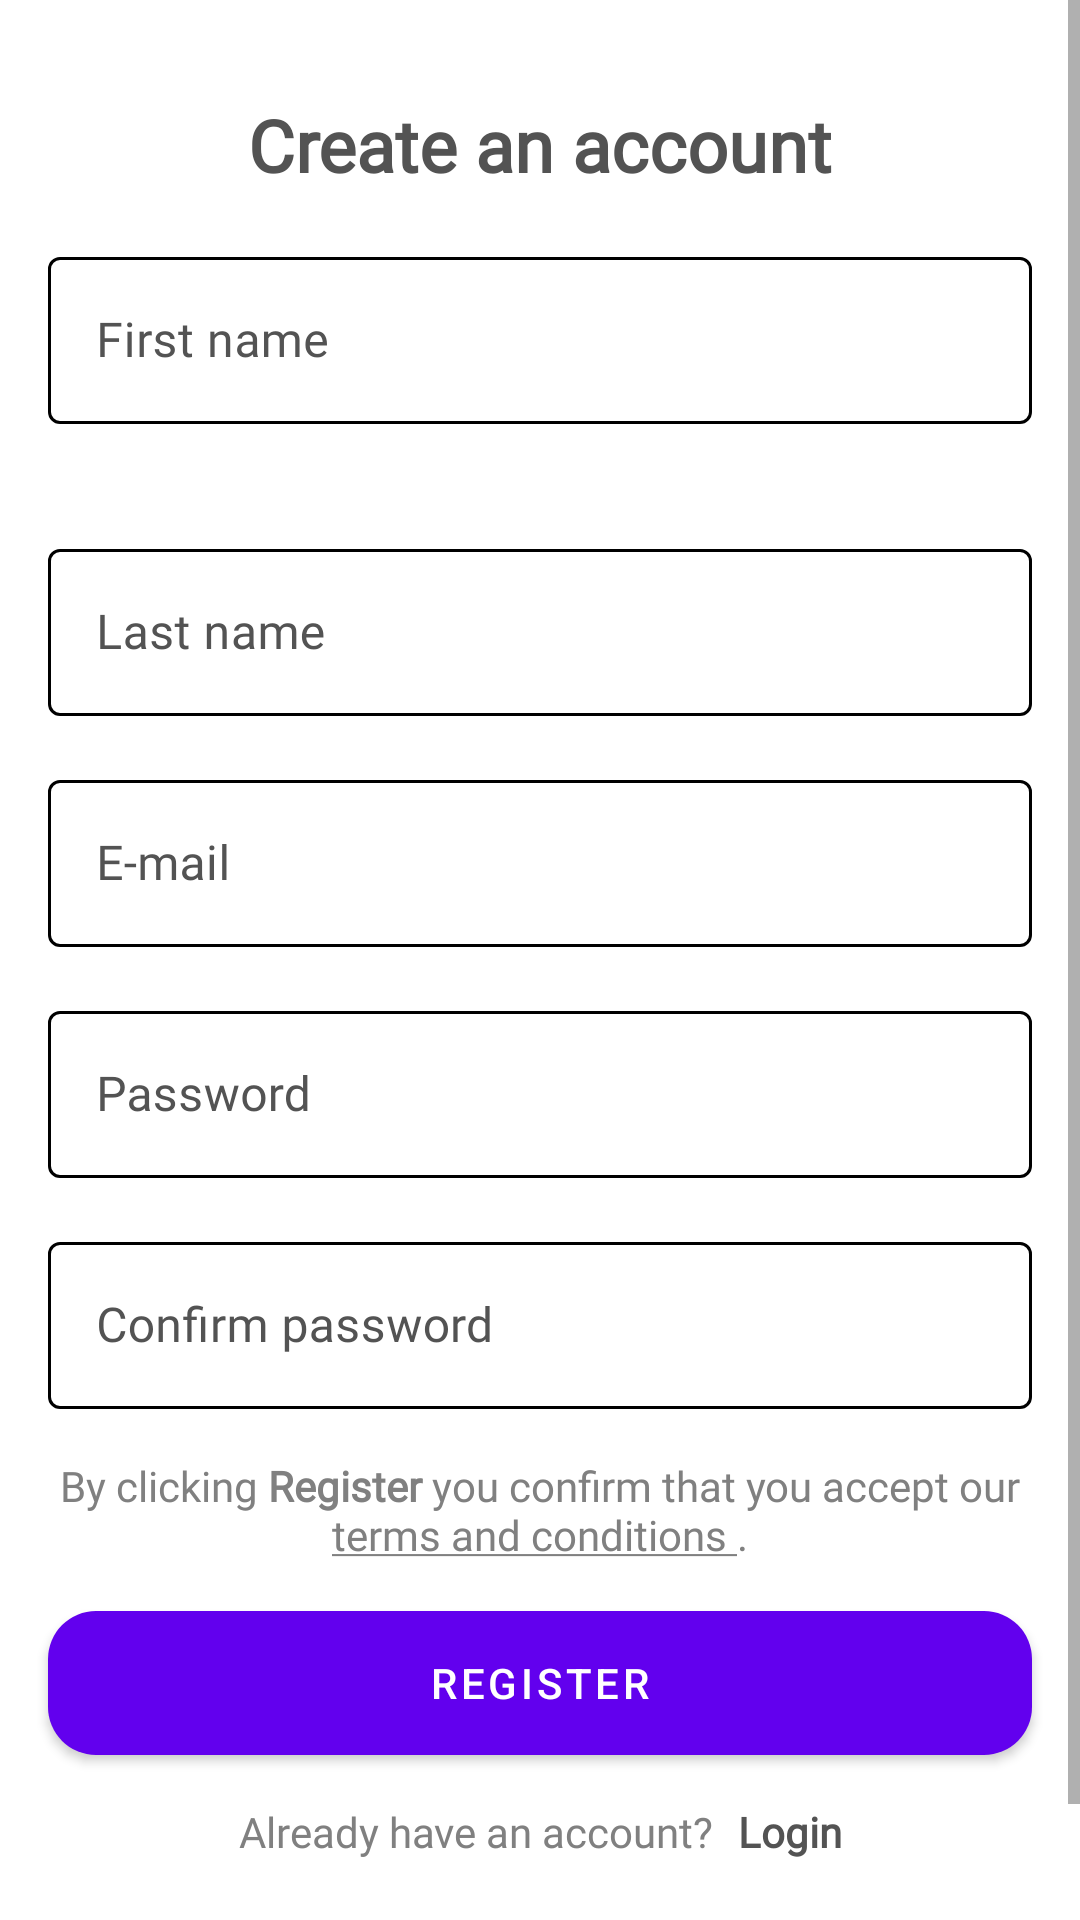

Layout XML and referenced resources for this Android screen:
<!-- AndroidManifest.xml: application theme Theme.Firestore -->
<!-- res/layout/fragment_register.xml -->
<?xml version="1.0" encoding="utf-8"?>
<ScrollView xmlns:android="http://schemas.android.com/apk/res/android"
    xmlns:tools="http://schemas.android.com/tools"
    android:layout_width="match_parent"
    android:layout_height="match_parent"
    xmlns:app="http://schemas.android.com/apk/res-auto"
    android:background="#fff"
    tools:context=".fragments.RegisterFragment">
    <androidx.constraintlayout.widget.ConstraintLayout
        android:layout_width="match_parent"
        android:layout_height="wrap_content"
        >

    <TextView
        android:layout_width="match_parent"
        android:layout_height="wrap_content"
        app:layout_constraintTop_toTopOf="parent"
        app:layout_constraintStart_toStartOf="parent"
        android:layout_margin="32dp"
        android:text="@string/create_acc"
        android:textSize="@dimen/title_text_size"
        android:textAlignment="center"
        android:fontFamily="@font/open_sans_regular"
        android:textColor="@color/grey"
        android:textStyle="bold"
        android:id="@+id/register_title_tv"/>

    <com.google.android.material.textfield.TextInputLayout
        android:layout_width="match_parent"
        android:layout_height="wrap_content"
        style="@style/LoginTextInputLayoutStyle"
        app:layout_constraintTop_toBottomOf="@+id/register_title_tv"
        app:layout_constraintStart_toStartOf="parent"
        android:layout_margin="16dp"
        android:hint="@string/first_name"
        android:textColorHint="@color/grey"
        android:id="@+id/first_name_box"
        app:hintEnabled="true"
        app:errorEnabled="true"
        >
        <com.google.android.material.textfield.TextInputEditText
            android:layout_width="match_parent"
            android:layout_height="wrap_content"
            android:id="@+id/first_name_et"
            android:textColor="@color/black"
            android:fontFamily="@font/open_sans_regular"
            android:inputType="textCapWords"

            />
    </com.google.android.material.textfield.TextInputLayout>
    <com.google.android.material.textfield.TextInputLayout
        android:layout_width="match_parent"
        android:layout_height="wrap_content"
        style="@style/LoginTextInputLayoutStyle"
        app:layout_constraintTop_toBottomOf="@+id/first_name_box"
        app:layout_constraintStart_toStartOf="parent"
        android:layout_margin="16dp"
        android:hint="@string/last_name"
        android:textColorHint="@color/grey"
        android:id="@+id/last_name_box"
        app:hintEnabled="true">
        <com.google.android.material.textfield.TextInputEditText
            android:layout_width="match_parent"
            android:layout_height="wrap_content"
            android:id="@+id/last_name_et"
            android:textColor="@color/black"
            android:fontFamily="@font/open_sans_regular"
            android:inputType="textCapWords"
            />
    </com.google.android.material.textfield.TextInputLayout>

    <com.google.android.material.textfield.TextInputLayout
        android:layout_width="match_parent"
        android:layout_height="wrap_content"
        style="@style/LoginTextInputLayoutStyle"
        app:layout_constraintTop_toBottomOf="@+id/last_name_box"
        app:layout_constraintStart_toStartOf="parent"
        android:layout_margin="16dp"
        android:hint="@string/email"
        android:textColorHint="@color/grey"
        android:id="@+id/email_box"
        app:hintEnabled="true">
        <com.google.android.material.textfield.TextInputEditText
            android:layout_width="match_parent"
            android:layout_height="wrap_content"
            android:id="@+id/email_et"
            android:textColor="@color/black"
            android:fontFamily="@font/open_sans_regular"
            />
    </com.google.android.material.textfield.TextInputLayout>

    <com.google.android.material.textfield.TextInputLayout
        android:layout_width="match_parent"
        android:layout_height="wrap_content"
        style="@style/LoginTextInputLayoutStyle"
        app:layout_constraintTop_toBottomOf="@+id/email_box"
        app:layout_constraintStart_toStartOf="parent"
        android:layout_margin="16dp"
        android:hint="@string/password"
        android:textColorHint="@color/grey"
        android:id="@+id/password_box"
        app:hintEnabled="true">
        <com.google.android.material.textfield.TextInputEditText
            android:layout_width="match_parent"
            android:layout_height="wrap_content"
            android:id="@+id/password_et"
            android:textColor="@color/black"
            android:fontFamily="@font/open_sans_regular"
            />
    </com.google.android.material.textfield.TextInputLayout>

    <com.google.android.material.textfield.TextInputLayout
        android:layout_width="match_parent"
        android:layout_height="wrap_content"
        style="@style/LoginTextInputLayoutStyle"
        app:layout_constraintTop_toBottomOf="@+id/password_box"
        app:layout_constraintStart_toStartOf="parent"
        android:layout_margin="16dp"
        android:hint="@string/confirm_password"
        android:textColorHint="@color/grey"
        android:id="@+id/confirm_password_box"
        app:hintEnabled="true">
        <com.google.android.material.textfield.TextInputEditText
            android:layout_width="match_parent"
            android:layout_height="wrap_content"
            android:id="@+id/confirm_password_et"
            android:textColor="@color/black"
            android:fontFamily="@font/open_sans_regular"
            />
    </com.google.android.material.textfield.TextInputLayout>
    <TextView
        android:layout_width="match_parent"
        android:layout_height="wrap_content"
        android:text="@string/by_clicking_register"
        android:fontFamily="@font/open_sans_regular"
        android:textSize="@dimen/small_font_1"
        android:textColor="@color/light_grey"
        android:id="@+id/terms_and_cond_tv"
        android:layout_margin="16dp"
        android:textAlignment="center"
        app:layout_constraintTop_toBottomOf="@id/confirm_password_box"/>


    <Button
        android:layout_width="match_parent"
        android:layout_height="wrap_content"
        android:layout_margin="16dp"
        android:text="@string/register"
        android:textColor="#fff"
        app:layout_constraintStart_toStartOf="parent"
        app:layout_constraintTop_toBottomOf="@id/terms_and_cond_tv"
        android:id="@+id/register_button"
        android:background="@drawable/button_bg"/>

    <LinearLayout
        android:id="@+id/linear"
        android:layout_width="wrap_content"
        android:layout_height="wrap_content"
        android:layout_marginTop="16dp"
        android:gravity="center"
        android:orientation="horizontal"
        app:layout_constraintEnd_toEndOf="parent"
        app:layout_constraintStart_toStartOf="parent"
        app:layout_constraintTop_toBottomOf="@id/register_button">

        <TextView
            android:id="@+id/dont_have_acc_tv"
            android:layout_width="wrap_content"
            android:layout_height="wrap_content"
            android:layout_marginEnd="8dp"
            android:fontFamily="@font/open_sans_regular"
            android:text="@string/have_account"
            android:textColor="@color/light_grey"
            android:textSize="@dimen/small_font_1" />

        <TextView
            android:id="@+id/login_tv"
            android:layout_width="wrap_content"
            android:layout_height="wrap_content"
            android:fontFamily="@font/open_sans_regular"
            android:text="@string/login"
            android:textColor="@color/grey"
            android:textSize="@dimen/small_font_1"
            android:textStyle="bold" />
    </LinearLayout>

        <ProgressBar
            android:id="@+id/progress_bar"
            android:layout_width="wrap_content"
            android:layout_height="wrap_content"
            android:layout_margin="16dp"
            android:visibility="invisible"
            app:layout_constraintBottom_toBottomOf="parent"
            app:layout_constraintEnd_toEndOf="parent"
            app:layout_constraintStart_toStartOf="parent"
            app:layout_constraintTop_toTopOf="@+id/linear" />
    </androidx.constraintlayout.widget.ConstraintLayout>

</ScrollView>
<!-- resources referenced by this layout -->
<resources>
  <color name="black">#FF000000</color>
  <color name="grey">#535353</color>
  <color name="light_grey">#808080</color>
  <dimen name="small_font_1">14sp</dimen>
  <dimen name="title_text_size">24sp</dimen>
  <!-- drawable button_bg (drawable) -->
  <?xml version="1.0" encoding="utf-8"?>
  <shape xmlns:android="http://schemas.android.com/apk/res/android"
      android:shape="rectangle">
      <gradient
          android:angle="360"
          android:endColor="@color/yellow"
          android:startColor="@color/yellow_dark"
          android:type="linear"/>
      <corners android:radius="@dimen/button_bg_radius"/>
  
  </shape>
  <string name="by_clicking_register">By clicking <b>Register</b> you confirm that you accept our <u> terms and conditions </u>.</string>
  <string name="confirm_password">Confirm password</string>
  <string name="create_acc">Create an account</string>
  <string name="email">E-mail</string>
  <string name="first_name">First name</string>
  <string name="have_account">Already have an account?</string>
  <string name="last_name">Last name</string>
  <string name="login">Login</string>
  <string name="password">Password</string>
  <string name="register"> Register</string>
  <style name="LoginTextInputLayoutStyle" parent="Widget.MaterialComponents.TextInputLayout.OutlinedBox">
          <item name="boxStrokeColor">#000000</item>
          <item name="passwordToggleTint">@color/grey</item>
          <item name="textFillColor">#000</item>
          <item name="drawableTint">@color/grey</item>
  
  
  
  
      </style>
  <style name="Theme.Firestore" parent="Theme.MaterialComponents.DayNight.DarkActionBar">
          
          <item name="colorPrimary">@color/purple_500</item>
          <item name="colorPrimaryVariant">@color/purple_700</item>
          <item name="colorOnPrimary">@color/white</item>
          
          <item name="colorSecondary">@color/teal_200</item>
          <item name="colorSecondaryVariant">@color/teal_700</item>
          <item name="colorOnSecondary">@color/black</item>
          
          <item name="android:statusBarColor" tools:targetApi="l">#FF9800</item>
          
      </style>
  <color name="yellow">#FFC107</color>
  <color name="yellow_dark">#A16C00</color>
  <dimen name="button_bg_radius">16dp</dimen>
  <color name="purple_500">#FF6200EE</color>
  <color name="purple_700">#FF3700B3</color>
  <color name="white">#FFFFFFFF</color>
  <color name="teal_200">#FF03DAC5</color>
  <color name="teal_700">#FF018786</color>
</resources>
